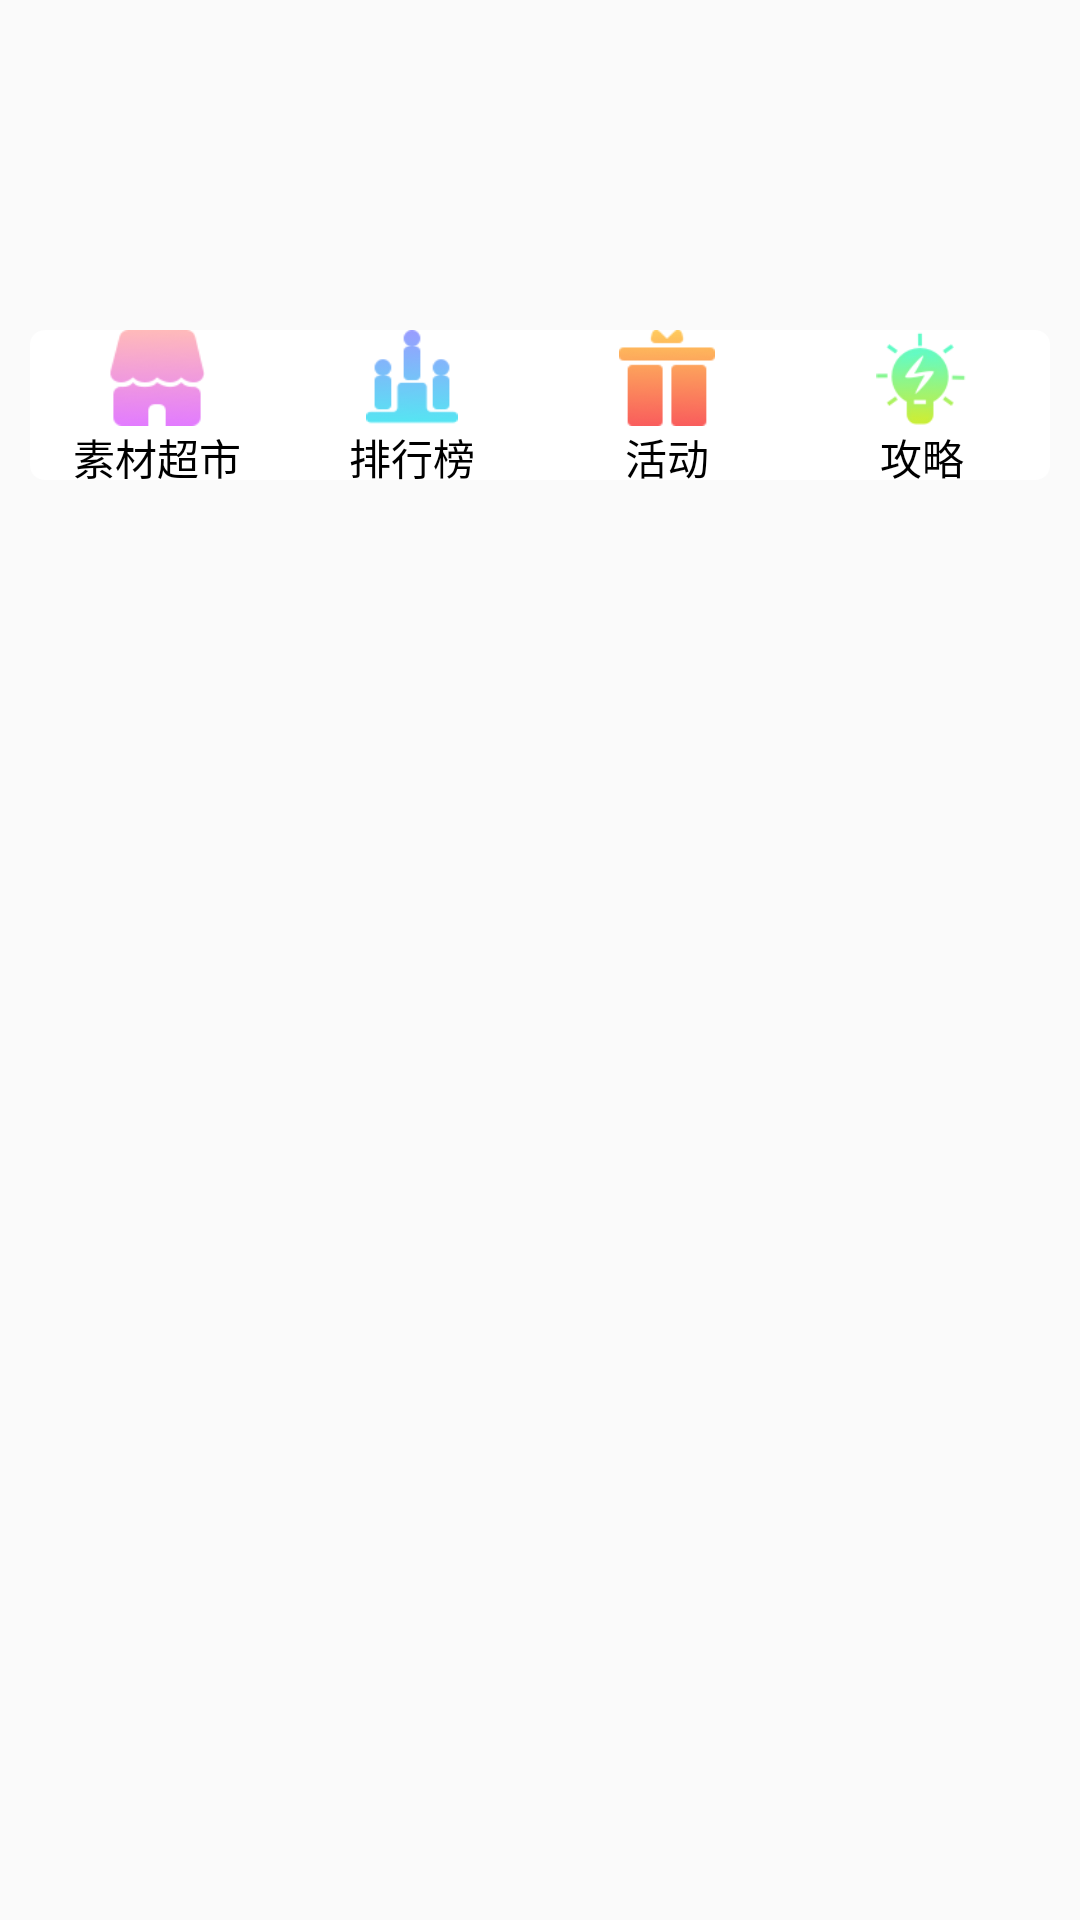

Reconstruct the res/layout file that produces this screen, plus the resources it refers to.
<!-- AndroidManifest.xml: application theme AppTheme -->
<!-- res/layout/tuijian.xml -->
<?xml version="1.0" encoding="utf-8"?>
<LinearLayout xmlns:android="http://schemas.android.com/apk/res/android"
    xmlns:app="http://schemas.android.com/apk/res-auto"
    android:layout_width="match_parent"
    android:layout_height="match_parent"
    android:orientation="vertical">
   
    <FrameLayout
        android:layout_width="match_parent"
        android:layout_height="110dp" >

        <android.support.v4.view.ViewPager
            android:id="@+id/vp"
            android:layout_width="match_parent"
            android:layout_height="match_parent" />

        <LinearLayout
            android:layout_width="match_parent"
            android:layout_height="1dip"
            android:layout_gravity="bottom"

            android:gravity="right"
            android:orientation="vertical" >


            <LinearLayout
                android:layout_width="wrap_content"
                android:layout_height="wrap_content"
                android:layout_marginTop="3dip"
                android:orientation="horizontal" >

                <View
                    android:id="@+id/dot_0"
                    android:layout_width="5dip"
                    android:layout_height="5dip"

                    android:layout_marginLeft="2dip"
                    android:layout_marginRight="2dip"
                    />

                <View
                    android:id="@+id/dot_1"
                    android:layout_width="5dip"
                    android:layout_height="5dip"
                    android:layout_marginLeft="2dip"
                    android:layout_marginRight="2dip"
                   />
                <View
                    android:id="@+id/dot_2"
                    android:layout_width="5dip"
                    android:layout_height="5dip"
                    android:layout_marginLeft="2dip"
                    android:layout_marginRight="2dip"
                    />
                <View
                    android:id="@+id/dot_3"
                    android:layout_width="5dip"
                    android:layout_height="5dip"
                    android:layout_marginLeft="2dip"
                    android:layout_marginRight="2dip"
                   />


            </LinearLayout>
        </LinearLayout>
    </FrameLayout>
    <LinearLayout
        android:layout_width="match_parent"
        android:layout_height="50dp"
        android:orientation="horizontal"
        android:background="@drawable/centerbg"
        android:layout_gravity="center"
        android:gravity="center"
       android:layout_marginLeft="10dp"
        android:layout_marginRight="10dp"
        >
        <LinearLayout
            android:id="@+id/market"
            android:layout_width="0dp"
            android:layout_weight="1"
            android:layout_height="wrap_content"
            android:orientation="vertical"
            android:gravity="center">
            <ImageView
                android:layout_width="32dp"
                android:layout_height="32dp"

                android:src="@drawable/market"
                />
            <TextView
                android:layout_width="wrap_content"
                android:layout_height="wrap_content"
                android:textColor="#000000"
                android:textSize="14sp"
                android:text="素材超市" />

        </LinearLayout>
        <LinearLayout
            android:layout_width="0dp"
            android:layout_weight="1"
            android:layout_height="wrap_content"
            android:orientation="vertical"
            android:gravity="center"
            android:id="@+id/band">
            <ImageView
                android:layout_width="32dp"
                android:layout_height="32dp"

                android:src="@drawable/band"
                />
            <TextView
                android:layout_width="wrap_content"
                android:layout_height="wrap_content"
                android:textColor="#000000"
                android:textSize="14sp"
                android:text="排行榜" />

        </LinearLayout>
        <LinearLayout
            android:layout_width="0dp"
            android:layout_weight="1"
            android:layout_height="wrap_content"
            android:orientation="vertical"
            android:gravity="center"
            android:id="@+id/box">
            <ImageView
                android:layout_width="32dp"
                android:layout_height="32dp"

                android:src="@drawable/box"
                />
            <TextView
                android:layout_width="wrap_content"
                android:layout_height="wrap_content"
                android:textColor="#000000"
                android:textSize="14sp"
                android:text="活动" />

        </LinearLayout>
        <LinearLayout
            android:layout_width="0dp"
            android:layout_weight="1"
            android:layout_height="wrap_content"
            android:orientation="vertical"
            android:gravity="center"
            android:id="@+id/light">
            <ImageView
                android:layout_width="32dp"
                android:layout_height="32dp"

                android:src="@drawable/light"
                />
            <TextView
                android:layout_width="wrap_content"
                android:layout_height="wrap_content"
                android:textColor="#000000"
                android:textSize="14sp"
                android:text="攻略" />

        </LinearLayout>

    </LinearLayout>
    <RelativeLayout
        android:layout_width="match_parent"
        android:layout_height="wrap_content"
        android:layout_marginLeft="10dp"
        android:layout_marginRight="10dp">
        <android.support.v7.widget.RecyclerView
            android:id="@+id/recycler_view"
            android:layout_width="match_parent"
            android:layout_height="match_parent"

            >

        </android.support.v7.widget.RecyclerView>
    </RelativeLayout>


</LinearLayout>
<!-- resources referenced by this layout -->
<resources>
  <!-- drawable ad: png bitmap (drawable-hdpi, 245770 bytes) -->
  <!-- drawable band: png bitmap (drawable-hdpi, 1851 bytes) -->
  <!-- drawable box: png bitmap (drawable-hdpi, 1725 bytes) -->
  <!-- drawable centerbg: png bitmap (drawable-hdpi, 1945 bytes) -->
  <!-- drawable light: png bitmap (drawable-hdpi, 3058 bytes) -->
  <!-- drawable market: png bitmap (drawable-hdpi, 2535 bytes) -->
  <style name="AppTheme" parent="Theme.AppCompat.Light.NoActionBar">
          
          <item name="colorPrimary">@color/colorPrimary</item>
          <item name="colorPrimaryDark">@color/colorPrimaryDark</item>
          <item name="colorAccent">@color/colorAccent</item>
      </style>
  <color name="colorPrimary">#3F51B5</color>
  <color name="colorPrimaryDark">#303F9F</color>
  <color name="colorAccent">#FF4081</color>
</resources>
